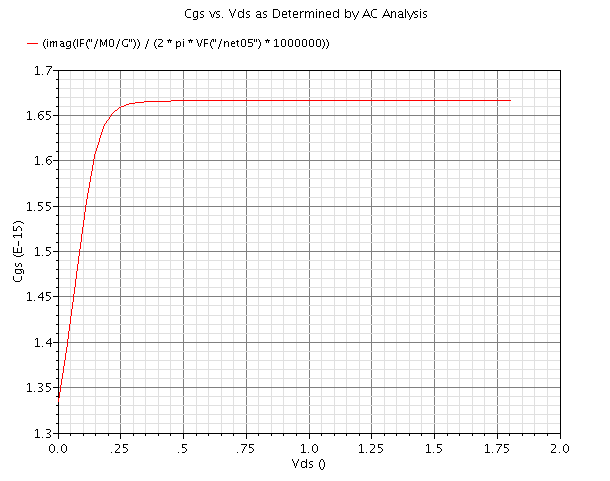

Values plotted in this chart, from the file beside it:
(imag(IF(/M0/G")) / (2 * pi * VF("/net05…, (imag(IF(/M0/G")) / (2 * pi * VF("/net05…, (imag(IF(/M0/G")) / (2 * pi * VF("/net05…
0, -1.335464948210287e-15, 0
0.036, -1.399755229445038e-15, 0
0.072, -1.474224363983757e-15, 0
0.108, -1.548465560031593e-15, 0
0.144, -1.605314722240726e-15, 0
0.18, -1.637782544772812e-15, 0
0.216, -1.653158679706468e-15, 0
0.252, -1.660083624390975e-15, 0
0.288, -1.663291647262887e-15, 0
0.324, -1.66485931590241e-15, 0
0.36, -1.665667699841506e-15, 0
0.396, -1.66610396364847e-15, 0
0.432, -1.666347770799839e-15, 0
0.468, -1.666487285370918e-15, 0
0.504, -1.666568041782777e-15, 0
0.54, -1.666614635959673e-15, 0
0.576, -1.666640875688675e-15, 0
0.612, -1.666654770448712e-15, 0
0.648, -1.666661095958601e-15, 0
0.684, -1.666662765495062e-15, 0
0.72, -1.666661589337543e-15, 0
0.756, -1.666658708591785e-15, 0
0.792, -1.666654849882854e-15, 0
0.828, -1.666650478540315e-15, 0
0.864, -1.666645892716845e-15, 0
0.9, -1.666641282311315e-15, 0
0.936, -1.666636766469646e-15, 0
0.972, -1.66663241779602e-15, 0
1.008, -1.666628278177828e-15, 0
1.044, -1.66662436923721e-15, 0
1.08, -1.666620699292561e-15, 0
1.116, -1.666617268025768e-15, 0
1.152, -1.666614069625254e-15, 0
1.188, -1.666611094907037e-15, 0
1.224, -1.666608332745266e-15, 0
1.26, -1.666605771033166e-15, 0
1.296, -1.66660339732311e-15, 0
1.332, -1.666601199246687e-15, 0
1.368, -1.666599164783737e-15, 0
1.404, -1.66659728242773e-15, 0
1.44, -1.666595541280253e-15, 0
1.476, -1.666593931097327e-15, 0
1.512, -1.666592442303343e-15, 0
1.548, -1.666591065983616e-15, 0
1.584, -1.666589793863223e-15, 0
1.62, -1.666588618277403e-15, 0
1.656, -1.666587532137241e-15, 0
1.692, -1.666586528893084e-15, 0
1.728, -1.666585602497445e-15, 0
1.764, -1.666584747368467e-15, 0
1.8, -1.666583958354715e-15, 0
